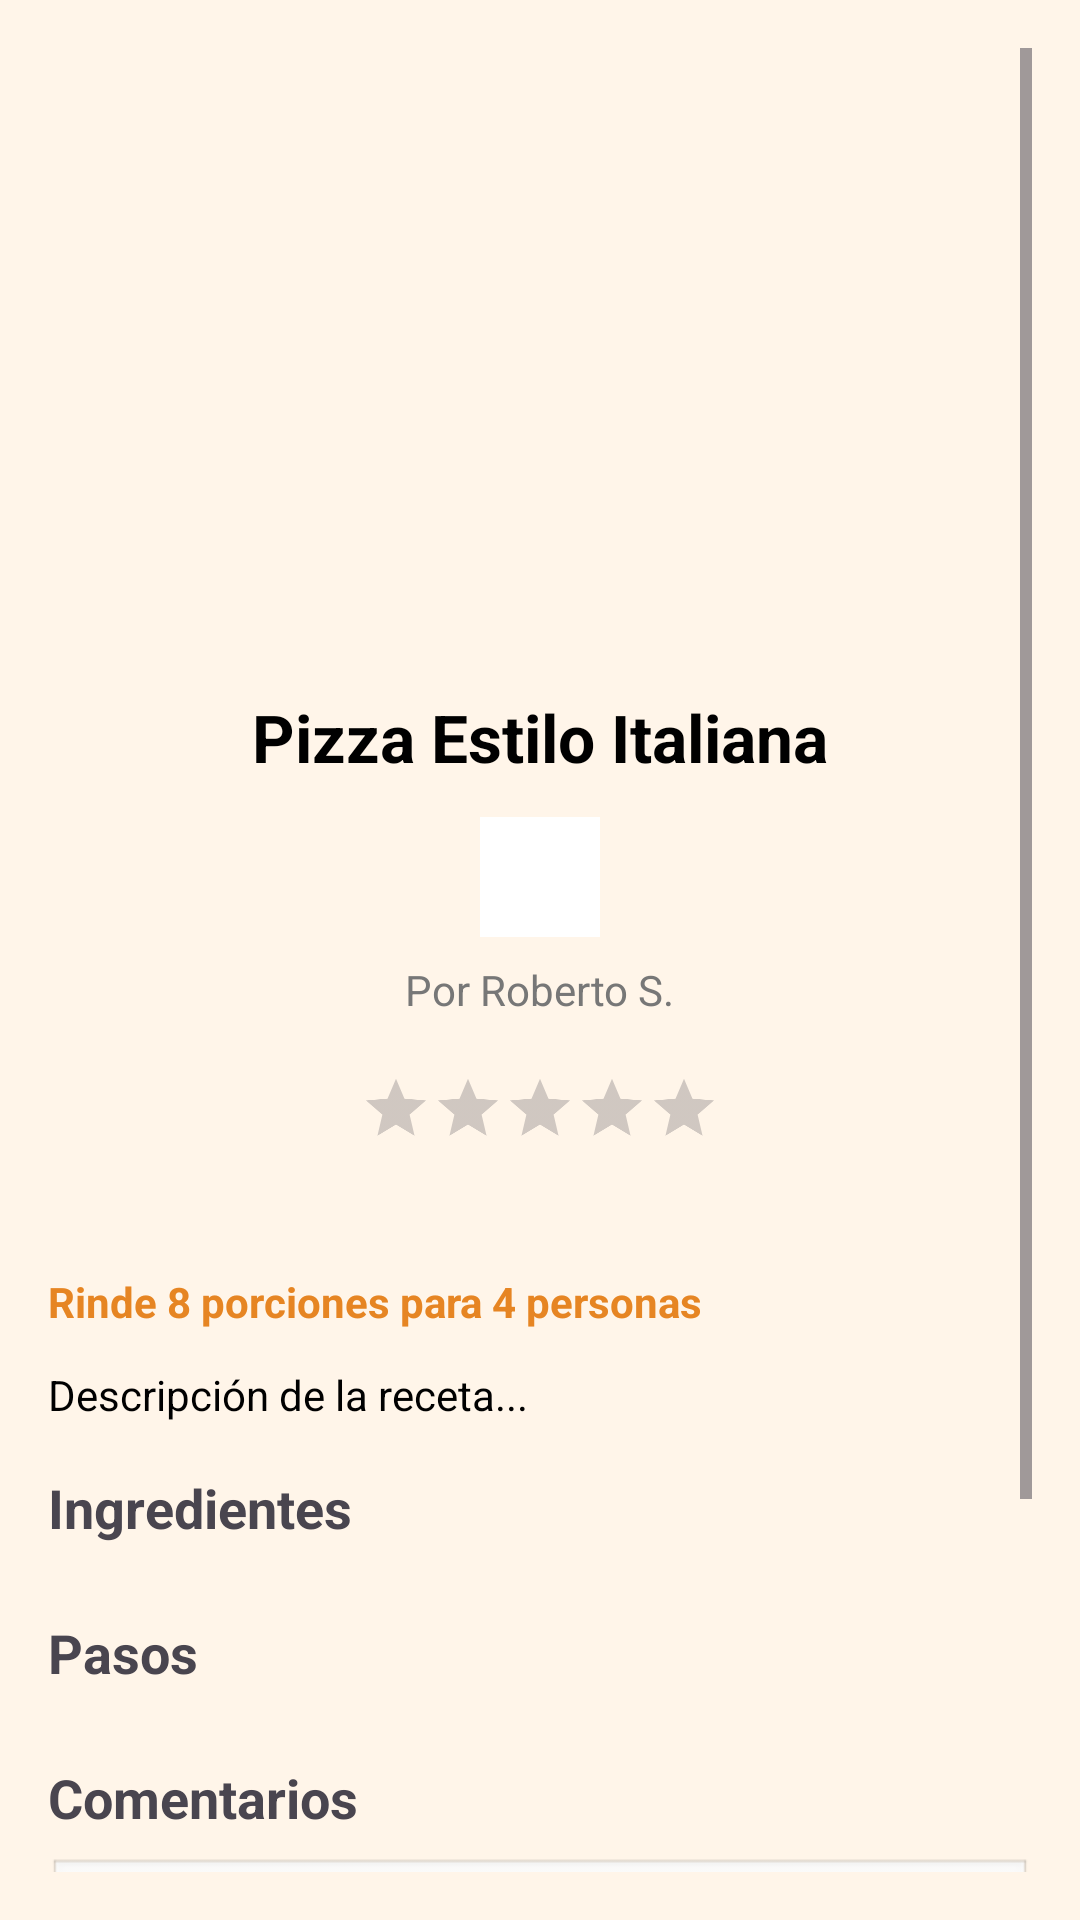

Here is an Android app screen rendered from its layout file. Give the layout XML and the strings, colors and styles it references.
<!-- AndroidManifest.xml: application theme Theme.Cocinapp -->
<!-- res/layout/activity_detalle_receta.xml -->
<?xml version="1.0" encoding="utf-8"?>
<ScrollView xmlns:android="http://schemas.android.com/apk/res/android"
    android:layout_width="match_parent"
    android:layout_height="match_parent"
    android:background="@color/beige_claro"
    android:padding="16dp">

    <LinearLayout
        android:layout_width="match_parent"
        android:layout_height="wrap_content"
        android:orientation="vertical">

        

        
        <LinearLayout
            android:layout_width="match_parent"
            android:layout_height="wrap_content"
            android:orientation="vertical"
            android:gravity="center_horizontal"
            android:padding="16dp">
            <ImageView
                android:id="@+id/detalleImagen"
                android:layout_width="313dp"
                android:layout_height="187dp"
                android:layout_marginBottom="12dp"
                android:scaleType="centerCrop"
                android:src="@drawable/sample_pizza" />

            <TextView
                android:id="@+id/detalleTitulo"
                android:layout_width="wrap_content"
                android:layout_height="wrap_content"
                android:layout_marginBottom="4dp"
                android:text="Pizza Estilo Italiana"
                android:textColor="@color/black"
                android:textSize="22sp"
                android:textStyle="bold" />

            <ImageButton
                android:id="@+id/btnFavorito"
                android:layout_width="40dp"
                android:layout_height="40dp"
                android:layout_margin="8dp"
                android:background="@android:color/background_light"
                android:src="@drawable/ic_favorite"
                android:contentDescription="Agregar a favoritos" />

            <TextView
                android:id="@+id/detalleAutor"
                android:layout_width="wrap_content"
                android:layout_height="wrap_content"
                android:text="Por Roberto S."
                android:textSize="14sp"
                android:textColor="#777"
                android:layout_marginBottom="4dp" />

            
            <RatingBar
                android:scaleX="0.5"
                android:scaleY="0.5"
                android:id="@+id/detalleRating"
                android:layout_width="wrap_content"
                android:layout_height="wrap_content"
                android:numStars="5"
                android:stepSize="0.5"
                android:isIndicator="true"

                android:layout_marginBottom="8dp" />
        </LinearLayout>

        
        <TextView
            android:id="@+id/detalleCantidad"
            android:layout_width="wrap_content"
            android:layout_height="wrap_content"
            android:text="Rinde 8 porciones para 4 personas"
            android:textColor="@color/naranja"
            android:textStyle="bold"
            android:layout_marginBottom="12dp"/>

        
        <TextView
            android:id="@+id/detalleDescripcion"
            android:layout_width="match_parent"
            android:layout_height="wrap_content"
            android:text="Descripción de la receta..."
            android:textSize="14sp"
            android:textColor="@color/black"
            android:layout_marginBottom="16dp" />

        
        <TextView
            android:layout_width="wrap_content"
            android:layout_height="wrap_content"
            android:text="Ingredientes"
            android:textStyle="bold"
            android:textSize="18sp"
            android:layout_marginBottom="8dp" />

        <LinearLayout
            android:id="@+id/contenedorIngredientes"
            android:layout_width="match_parent"
            android:layout_height="wrap_content"
            android:orientation="vertical"
            android:layout_marginBottom="16dp" />

        
        <TextView
            android:layout_width="wrap_content"
            android:layout_height="wrap_content"
            android:text="Pasos"
            android:textStyle="bold"
            android:textSize="18sp"
            android:layout_marginBottom="8dp" />

        <LinearLayout
            android:id="@+id/contenedorPasos"
            android:layout_width="match_parent"
            android:layout_height="wrap_content"
            android:orientation="vertical"
            android:layout_marginBottom="16dp" />

        
        <TextView
            android:layout_width="wrap_content"
            android:layout_height="wrap_content"
            android:text="Comentarios"
            android:textStyle="bold"
            android:textSize="18sp"
            android:layout_marginBottom="8dp" />

        <EditText
            android:id="@+id/inputComentario"
            android:layout_width="match_parent"
            android:layout_height="wrap_content"
            android:hint="Escribe un comentario..."
            android:background="@android:drawable/edit_text"
            android:padding="12dp"
            android:layout_marginBottom="8dp" />

        <RatingBar
            android:id="@+id/ratingUsuario"
            android:layout_width="wrap_content"
            android:layout_height="wrap_content"
            android:numStars="5"
            android:stepSize="1.0"
            android:scaleX="0.6"
            android:scaleY="0.6"
            android:layout_marginBottom="8dp" />

        <Button
            android:id="@+id/btnEnviarComentario"
            android:layout_width="wrap_content"
            android:layout_height="wrap_content"
            android:text="Enviar" />

        
        <LinearLayout
            android:id="@+id/contenedorComentarios"
            android:layout_width="match_parent"
            android:layout_height="wrap_content"
            android:orientation="vertical"
            android:layout_marginTop="16dp" />

    </LinearLayout>
</ScrollView>
<!-- resources referenced by this layout -->
<resources>
  <color name="beige_claro">#FFF5E9</color>
  <color name="black">#FF000000</color>
  <color name="naranja">#E68523</color>
  <style name="Theme.Cocinapp" parent="Base.Theme.Cocinapp" />
  <style name="Base.Theme.Cocinapp" parent="Theme.Material3.DayNight.NoActionBar">
          
          
      </style>
</resources>
